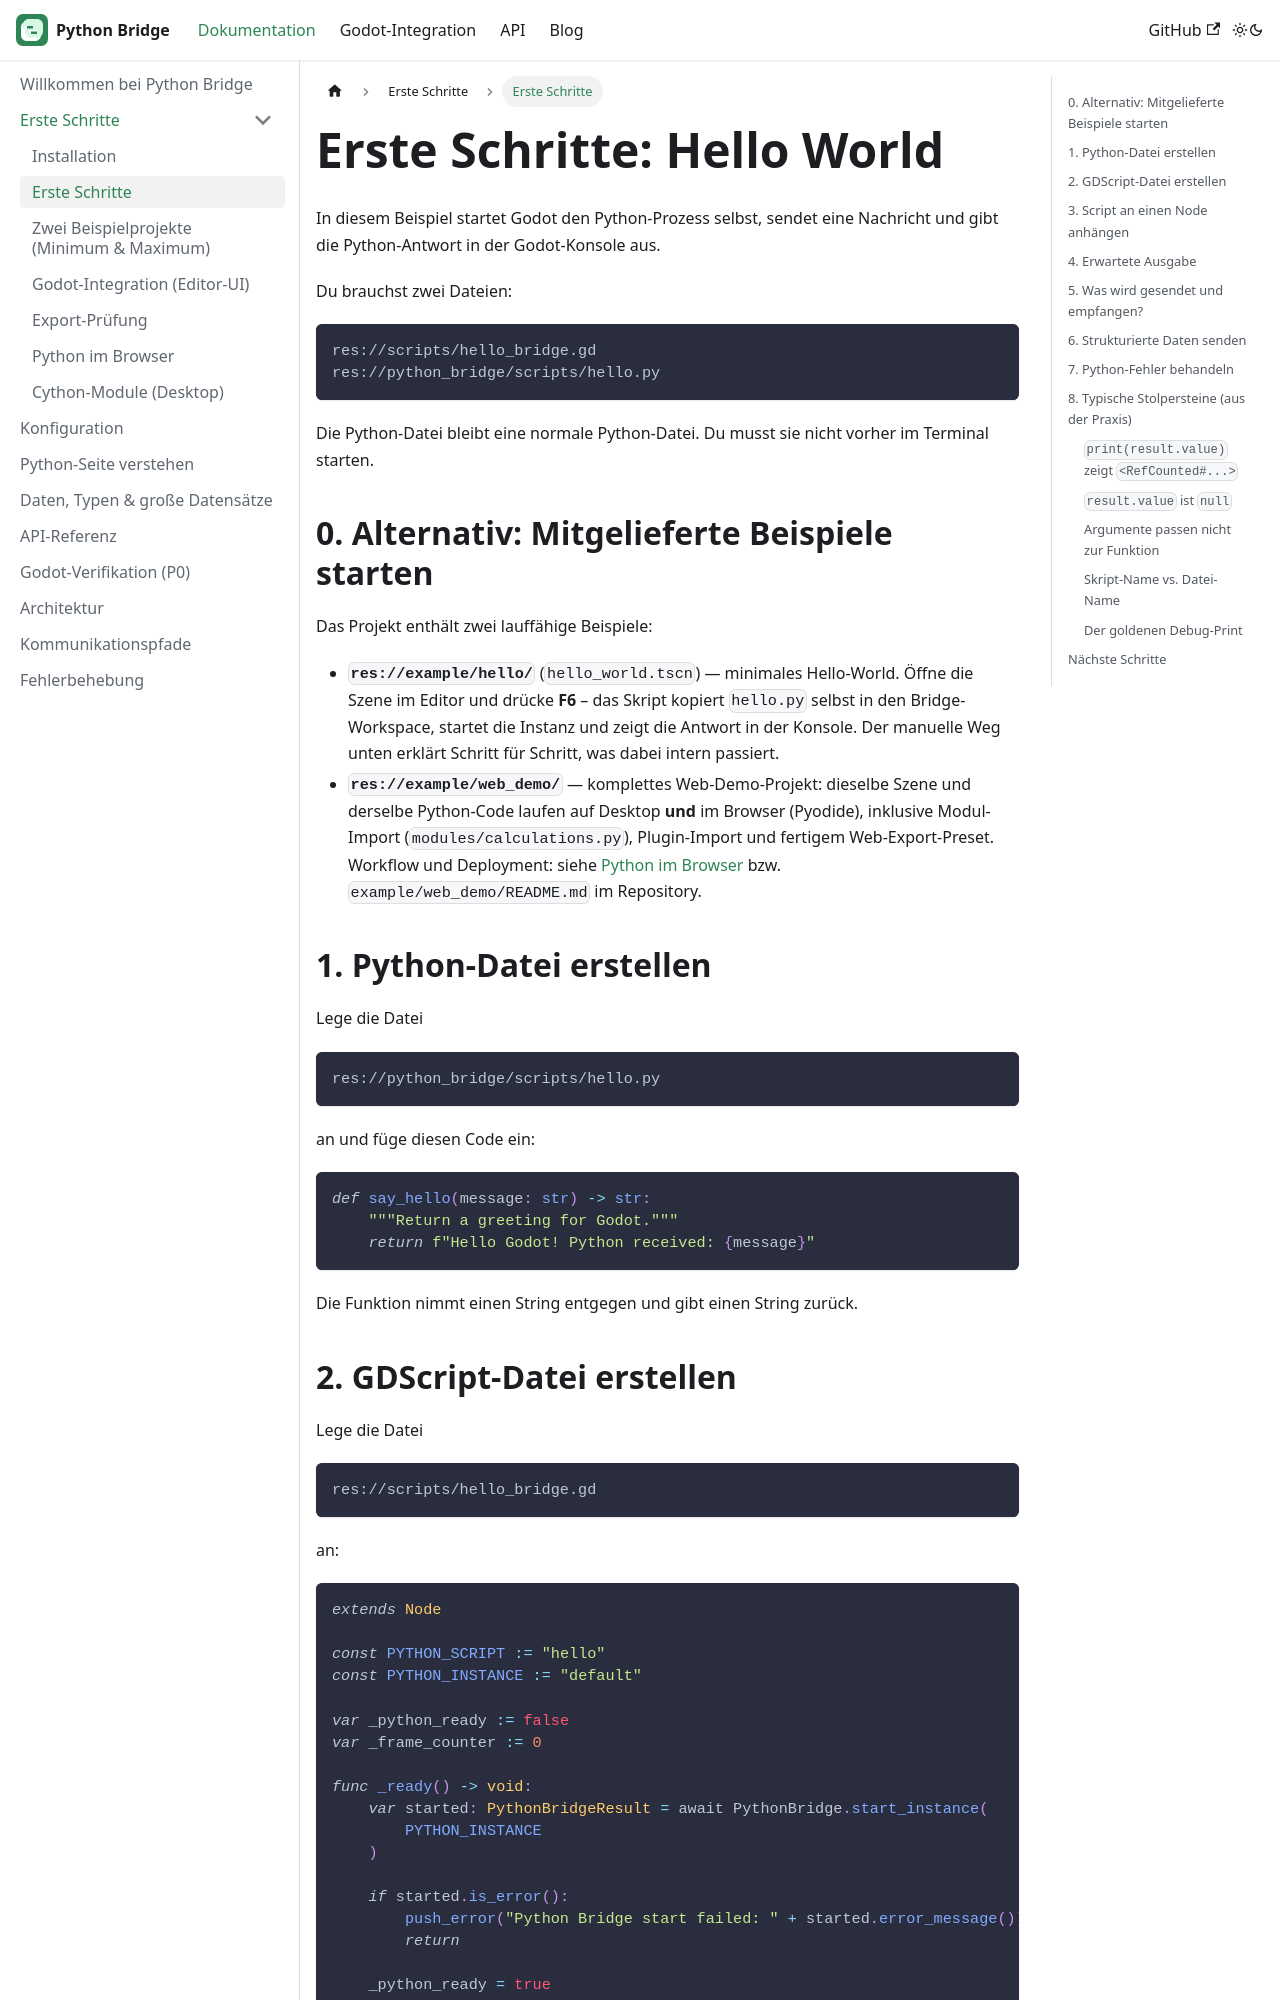

repository: CyberToshi/python-bridge · page: docs/getting-started/index.html · generator: docusaurus

---
sidebar_position: 3
title: Erste Schritte
description: Dein erstes Hello-World-Beispiel mit Godot und Python.
---

# Erste Schritte: Hello World

In diesem Beispiel startet Godot den Python-Prozess selbst, sendet eine
Nachricht und gibt die Python-Antwort in der Godot-Konsole aus.

Du brauchst zwei Dateien:

```text
res://scripts/hello_bridge.gd
res://python_bridge/scripts/hello.py
```

Die Python-Datei bleibt eine normale Python-Datei. Du musst sie nicht vorher im
Terminal starten.

## 0. Alternativ: Mitgelieferte Beispiele starten

Das Projekt enthält zwei lauffähige Beispiele:

- **`res://example/hello/`** (`hello_world.tscn`) — minimales Hello-World.
  Öffne die Szene im Editor und drücke **F6** – das Skript kopiert `hello.py`
  selbst in den Bridge-Workspace, startet die Instanz und zeigt die Antwort
  in der Konsole. Der manuelle Weg unten erklärt Schritt für Schritt, was
  dabei intern passiert.
- **`res://example/web_demo/`** — komplettes Web-Demo-Projekt: dieselbe Szene
  und derselbe Python-Code laufen auf Desktop **und** im Browser (Pyodide),
  inklusive Modul-Import (`modules/calculations.py`), Plugin-Import und
  fertigem Web-Export-Preset. Workflow und Deployment: siehe
  [Python im Browser](./web-runtime) bzw. `example/web_demo/README.md` im
  Repository.

## 1. Python-Datei erstellen

Lege die Datei

```text
res://python_bridge/scripts/hello.py
```

an und füge diesen Code ein:

```python
def say_hello(message: str) -> str:
    """Return a greeting for Godot."""
    return f"Hello Godot! Python received: {message}"
```

Die Funktion nimmt einen String entgegen und gibt einen String zurück.
